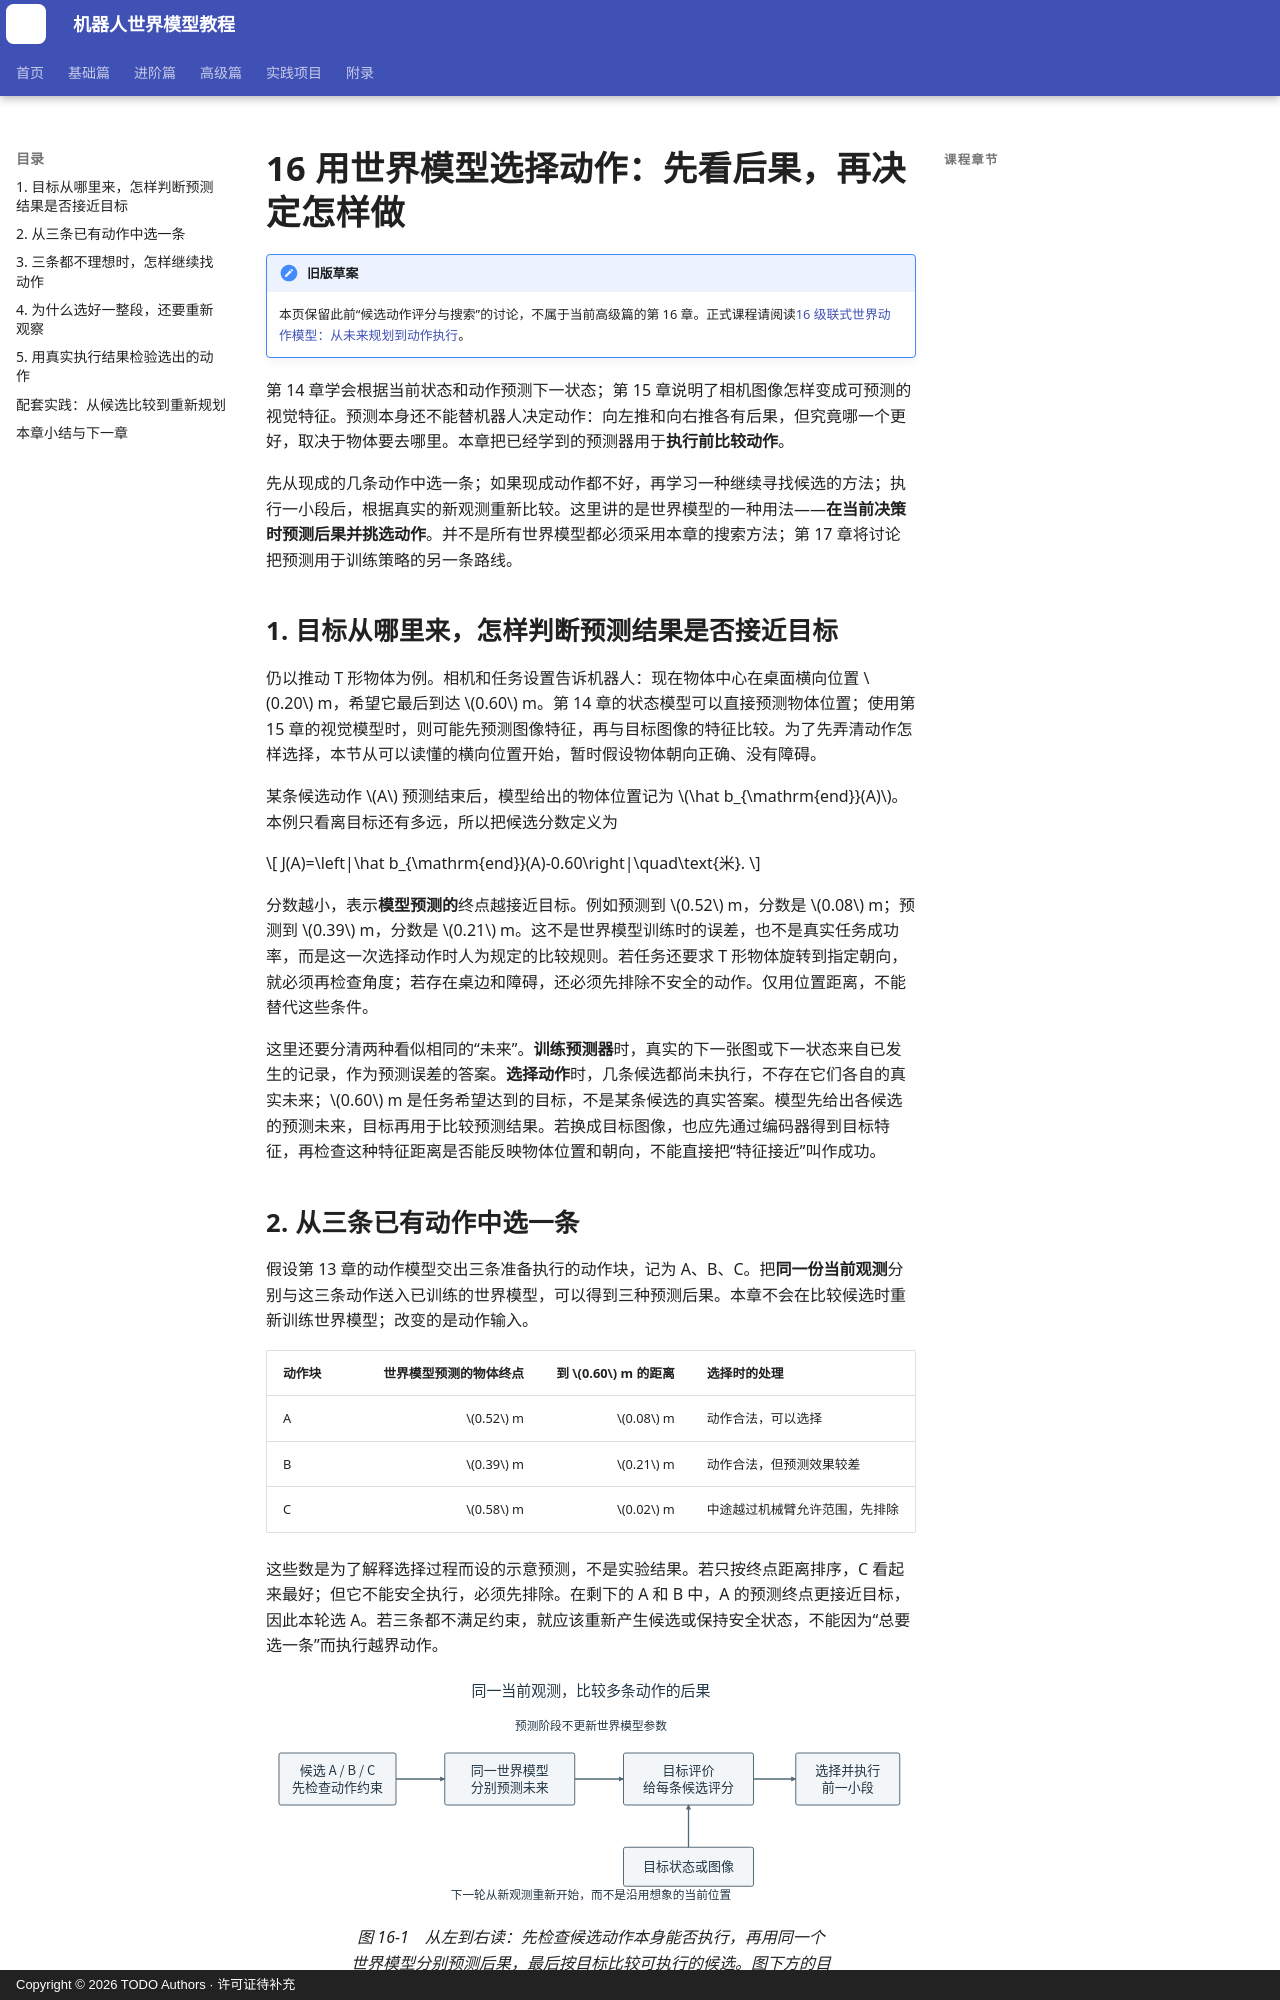

repository: qi-robotics/robot-world-model-tutorial · page: advanced/16-world-model-planning/index.html · generator: mkdocs · copyright: Copyright © 2026 TODO Authors · 许可证待补充

# 16 用世界模型选择动作：先看后果，再决定怎样做

!!! note "旧版草案"
    本页保留此前“候选动作评分与搜索”的讨论，不属于当前高级篇的第 16 章。正式课程请阅读[16 级联式世界动作模型：从未来规划到动作执行](16-cascaded-world-action-model.md)。

第 14 章学会根据当前状态和动作预测下一状态；第 15 章说明了相机图像怎样变成可预测的视觉特征。预测本身还不能替机器人决定动作：向左推和向右推各有后果，但究竟哪一个更好，取决于物体要去哪里。本章把已经学到的预测器用于**执行前比较动作**。

先从现成的几条动作中选一条；如果现成动作都不好，再学习一种继续寻找候选的方法；执行一小段后，根据真实的新观测重新比较。这里讲的是世界模型的一种用法——**在当前决策时预测后果并挑选动作**。并不是所有世界模型都必须采用本章的搜索方法；第 17 章将讨论把预测用于训练策略的另一条路线。

## 1. 目标从哪里来，怎样判断预测结果是否接近目标

仍以推动 T 形物体为例。相机和任务设置告诉机器人：现在物体中心在桌面横向位置 $0.20$ m，希望它最后到达 $0.60$ m。第 14 章的状态模型可以直接预测物体位置；使用第 15 章的视觉模型时，则可能先预测图像特征，再与目标图像的特征比较。为了先弄清动作怎样选择，本节从可以读懂的横向位置开始，暂时假设物体朝向正确、没有障碍。

某条候选动作 $A$ 预测结束后，模型给出的物体位置记为 $\hat b_{\mathrm{end}}(A)$。本例只看离目标还有多远，所以把候选分数定义为

$$
J(A)=\left|\hat b_{\mathrm{end}}(A)-0.60\right|\quad\text{米}.
$$

分数越小，表示**模型预测的**终点越接近目标。例如预测到 $0.52$ m，分数是 $0.08$ m；预测到 $0.39$ m，分数是 $0.21$ m。这不是世界模型训练时的误差，也不是真实任务成功率，而是这一次选择动作时人为规定的比较规则。若任务还要求 T 形物体旋转到指定朝向，就必须再检查角度；若存在桌边和障碍，还必须先排除不安全的动作。仅用位置距离，不能替代这些条件。

这里还要分清两种看似相同的“未来”。**训练预测器**时，真实的下一张图或下一状态来自已发生的记录，作为预测误差的答案。**选择动作**时，几条候选都尚未执行，不存在它们各自的真实未来；$0.60$ m 是任务希望达到的目标，不是某条候选的真实答案。模型先给出各候选的预测未来，目标再用于比较预测结果。若换成目标图像，也应先通过编码器得到目标特征，再检查这种特征距离是否能反映物体位置和朝向，不能直接把“特征接近”叫作成功。

## 2. 从三条已有动作中选一条

假设第 13 章的动作模型交出三条准备执行的动作块，记为 A、B、C。把**同一份当前观测**分别与这三条动作送入已训练的世界模型，可以得到三种预测后果。本章不会在比较候选时重新训练世界模型；改变的是动作输入。

| 动作块 | 世界模型预测的物体终点 | 到 $0.60$ m 的距离 | 选择时的处理 |
|---|---:|---:|---|
| A | $0.52$ m | $0.08$ m | 动作合法，可以选择 |
| B | $0.39$ m | $0.21$ m | 动作合法，但预测效果较差 |
| C | $0.58$ m | $0.02$ m | 中途越过机械臂允许范围，先排除 |

这些数是为了解释选择过程而设的示意预测，不是实验结果。若只按终点距离排序，C 看起来最好；但它不能安全执行，必须先排除。在剩下的 A 和 B 中，A 的预测终点更接近目标，因此本轮选 A。若三条都不满足约束，就应该重新产生候选或保持安全状态，不能因为“总要选一条”而执行越界动作。

<figure markdown="span">
![同一当前观测下三条候选经同一个世界模型预测，再按动作约束与任务目标选择](../assets/images/advanced/16/16-01-candidates-and-goal.svg){ width="1000" loading=lazy }
<figcaption>图 16-1　从左到右读：先检查候选动作本身能否执行，再用同一个世界模型分别预测后果，最后按目标比较可执行的候选。图下方的目标只进入比较环节，不会把“希望到达的位置”当作实际发生的后果。（本教程绘制）</figcaption>
</figure>

图 16-1 比第 13 章多出的关键环节是**对不同动作的未来后果进行预测和比较**。第 13 章已经讲过执行一小段后再观察、再生成动作；那能让机器人根据新输入调整动作，但不会自动告诉它 A 与 B 哪条更可能推动物体到目标。本章用世界模型补上这个选择依据。前提是预测器确实学过这些动作附近的变化；模型若把碰撞误判为顺利通过，再精确地挑最小分数也会选错。
